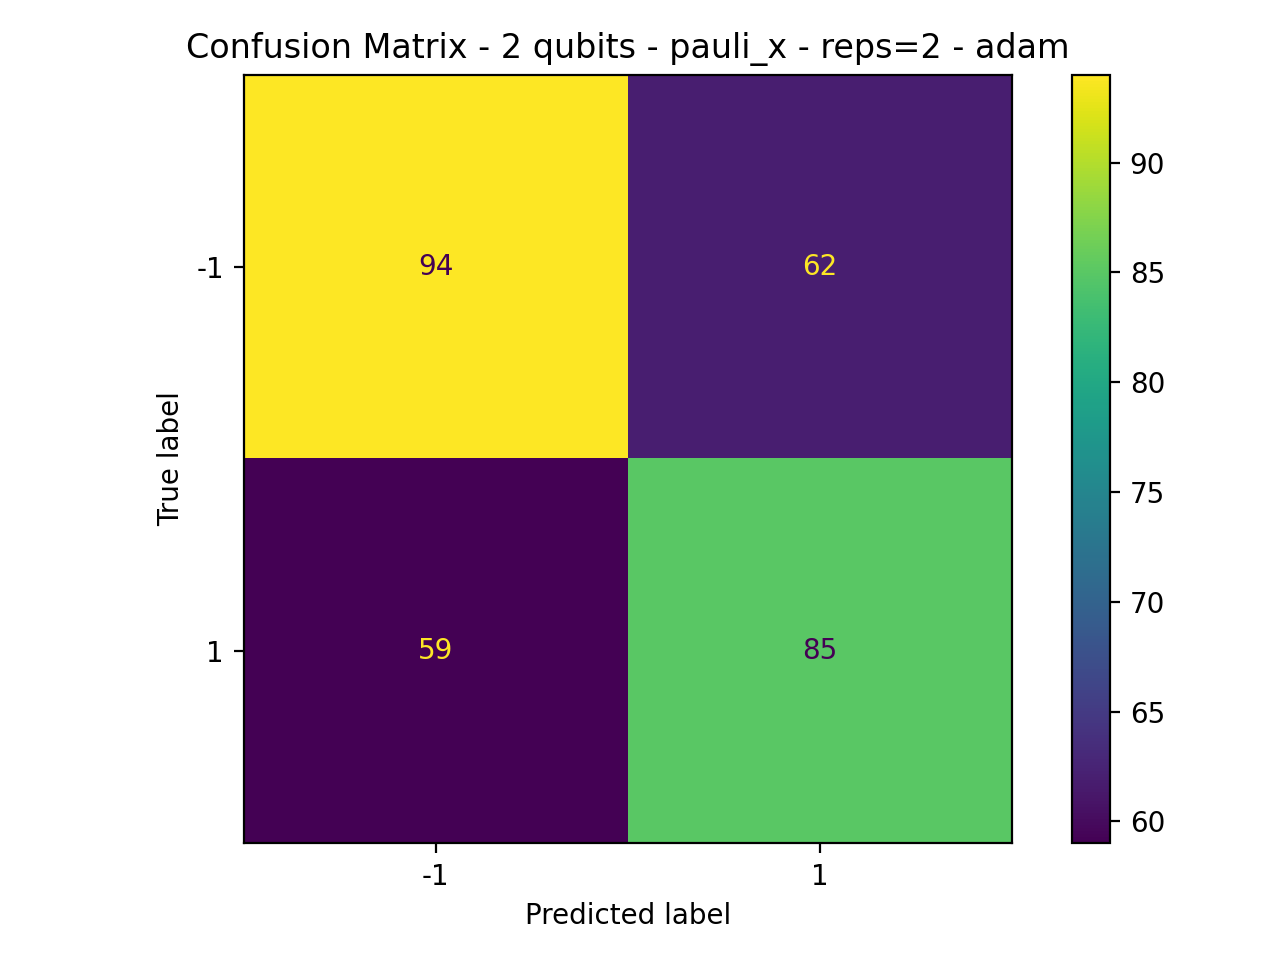

The table this chart was drawn from, first rows:
94, 62
59, 85
